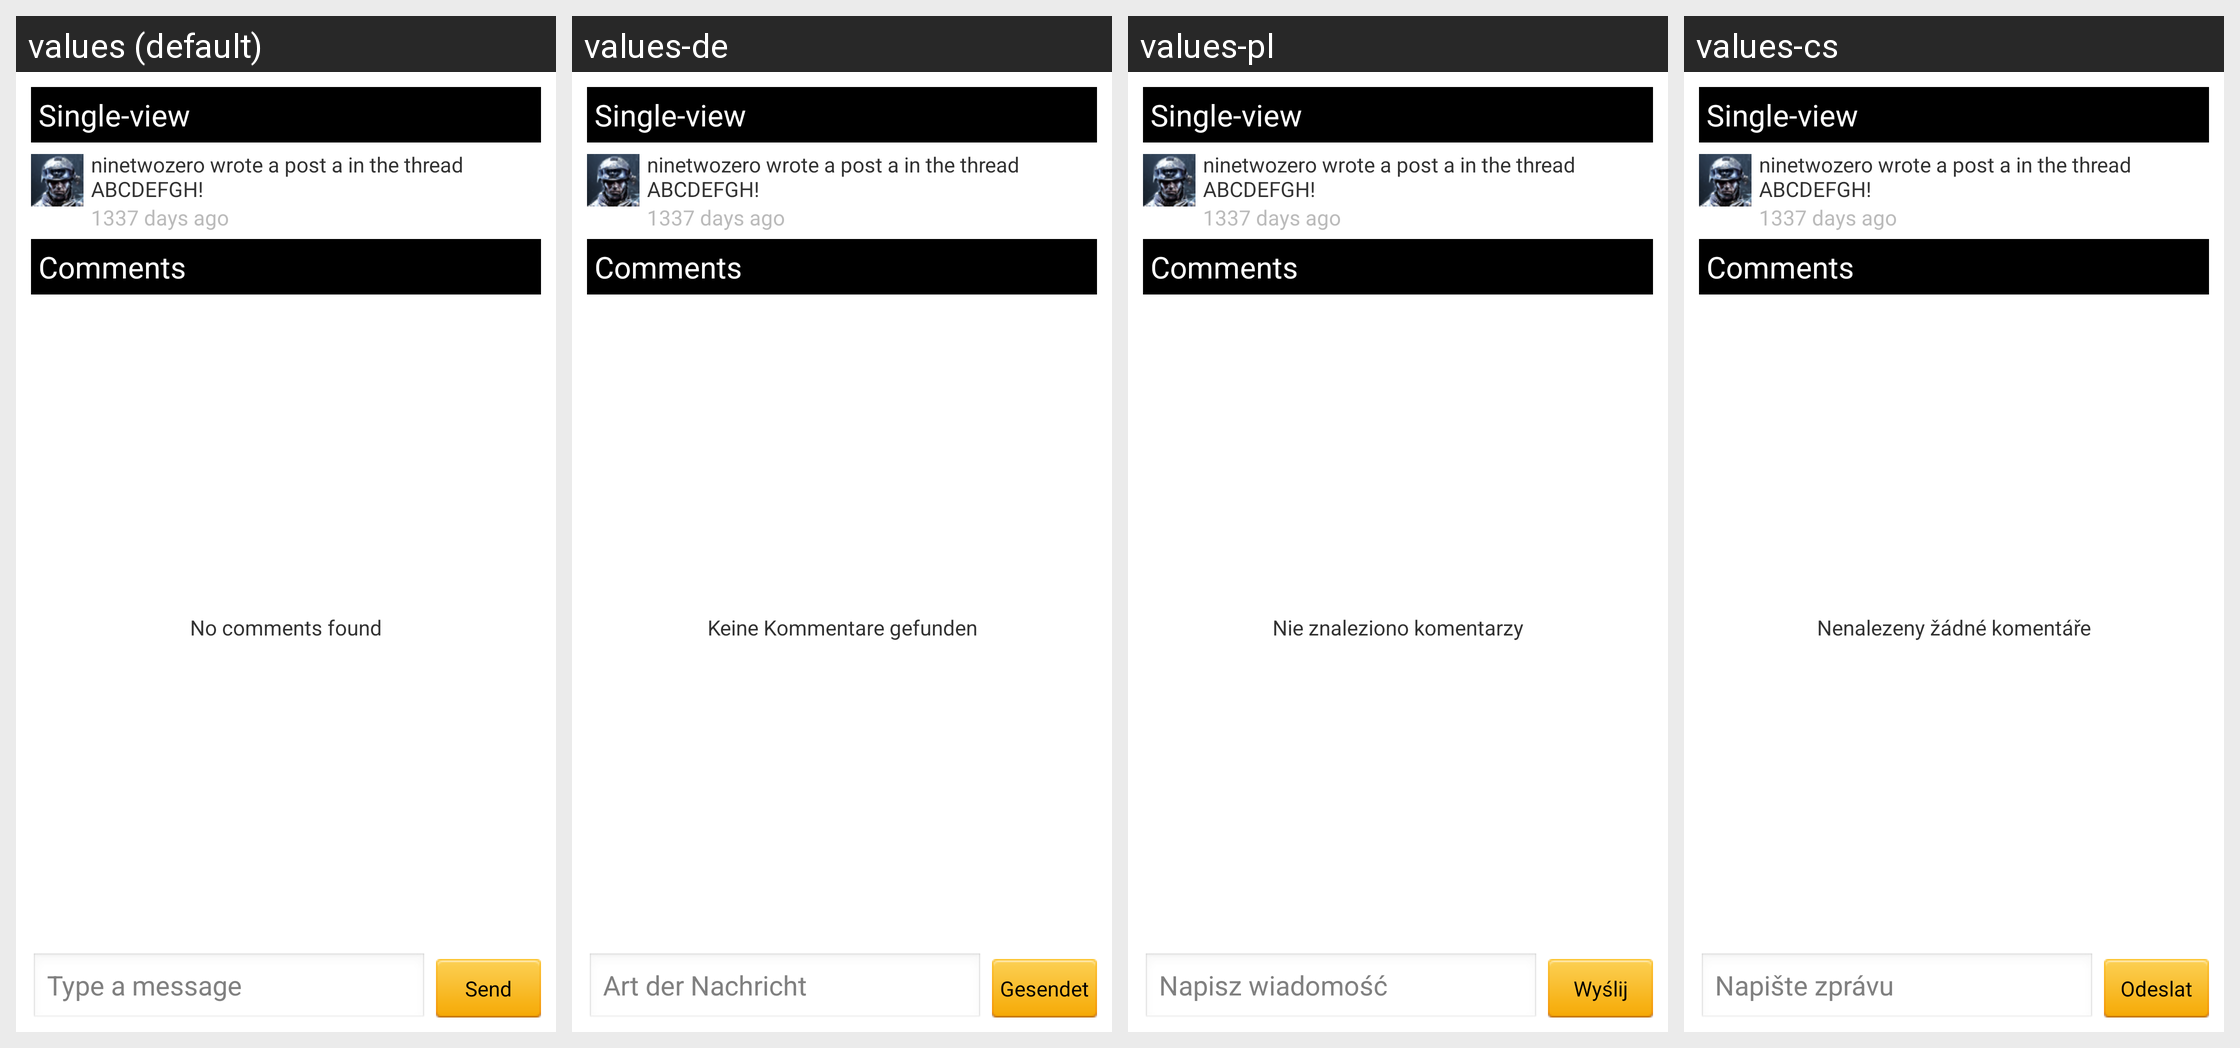

Here is an Android app screen in its default locale and in the app's own translations. Write out the translated-string differences for the strings that appear on this screen.
Android screen res/layout/single_post_view.xml rendered under 4 locales, left to right: values (default), values-de, values-pl, values-cs. Device: Nexus 5 (rendered at 1080×1920; each locale shown at half size, 540×960, under a caption strip naming it); theme android:Theme.Light.
Other locales in the repository, not shown: values-ar, values-da, values-es, values-fi, values-fr, values-hr, values-it, values-nl, values-pt, values-ro, values-sr, values-sv.
Strings drawn on this screen, with the default value and each locale's value (text and hints the layout hard-codes, and strings that could not be matched under every locale, appear in the picture but are not listed):

info_singlepost_comments
  values: Comments
  values-de: Comments  [not translated; the default value is used]
  values-pl: Comments  [not translated; the default value is used]
  values-cs: Comments  [not translated; the default value is used]

label_send
  values: Send
  values-de: Gesendet
  values-pl: Wyślij
  values-cs: Odeslat

info_hint_comment_msg
  values: Type a message
  values-de: Art der Nachricht
  values-pl: Napisz wiadomość
  values-cs: Napište zprávu

info_xml_comment_empty
  values: No comments found
  values-de: Keine Kommentare gefunden
  values-pl: Nie znaleziono komentarzy
  values-cs: Nenalezeny žádné komentáře
